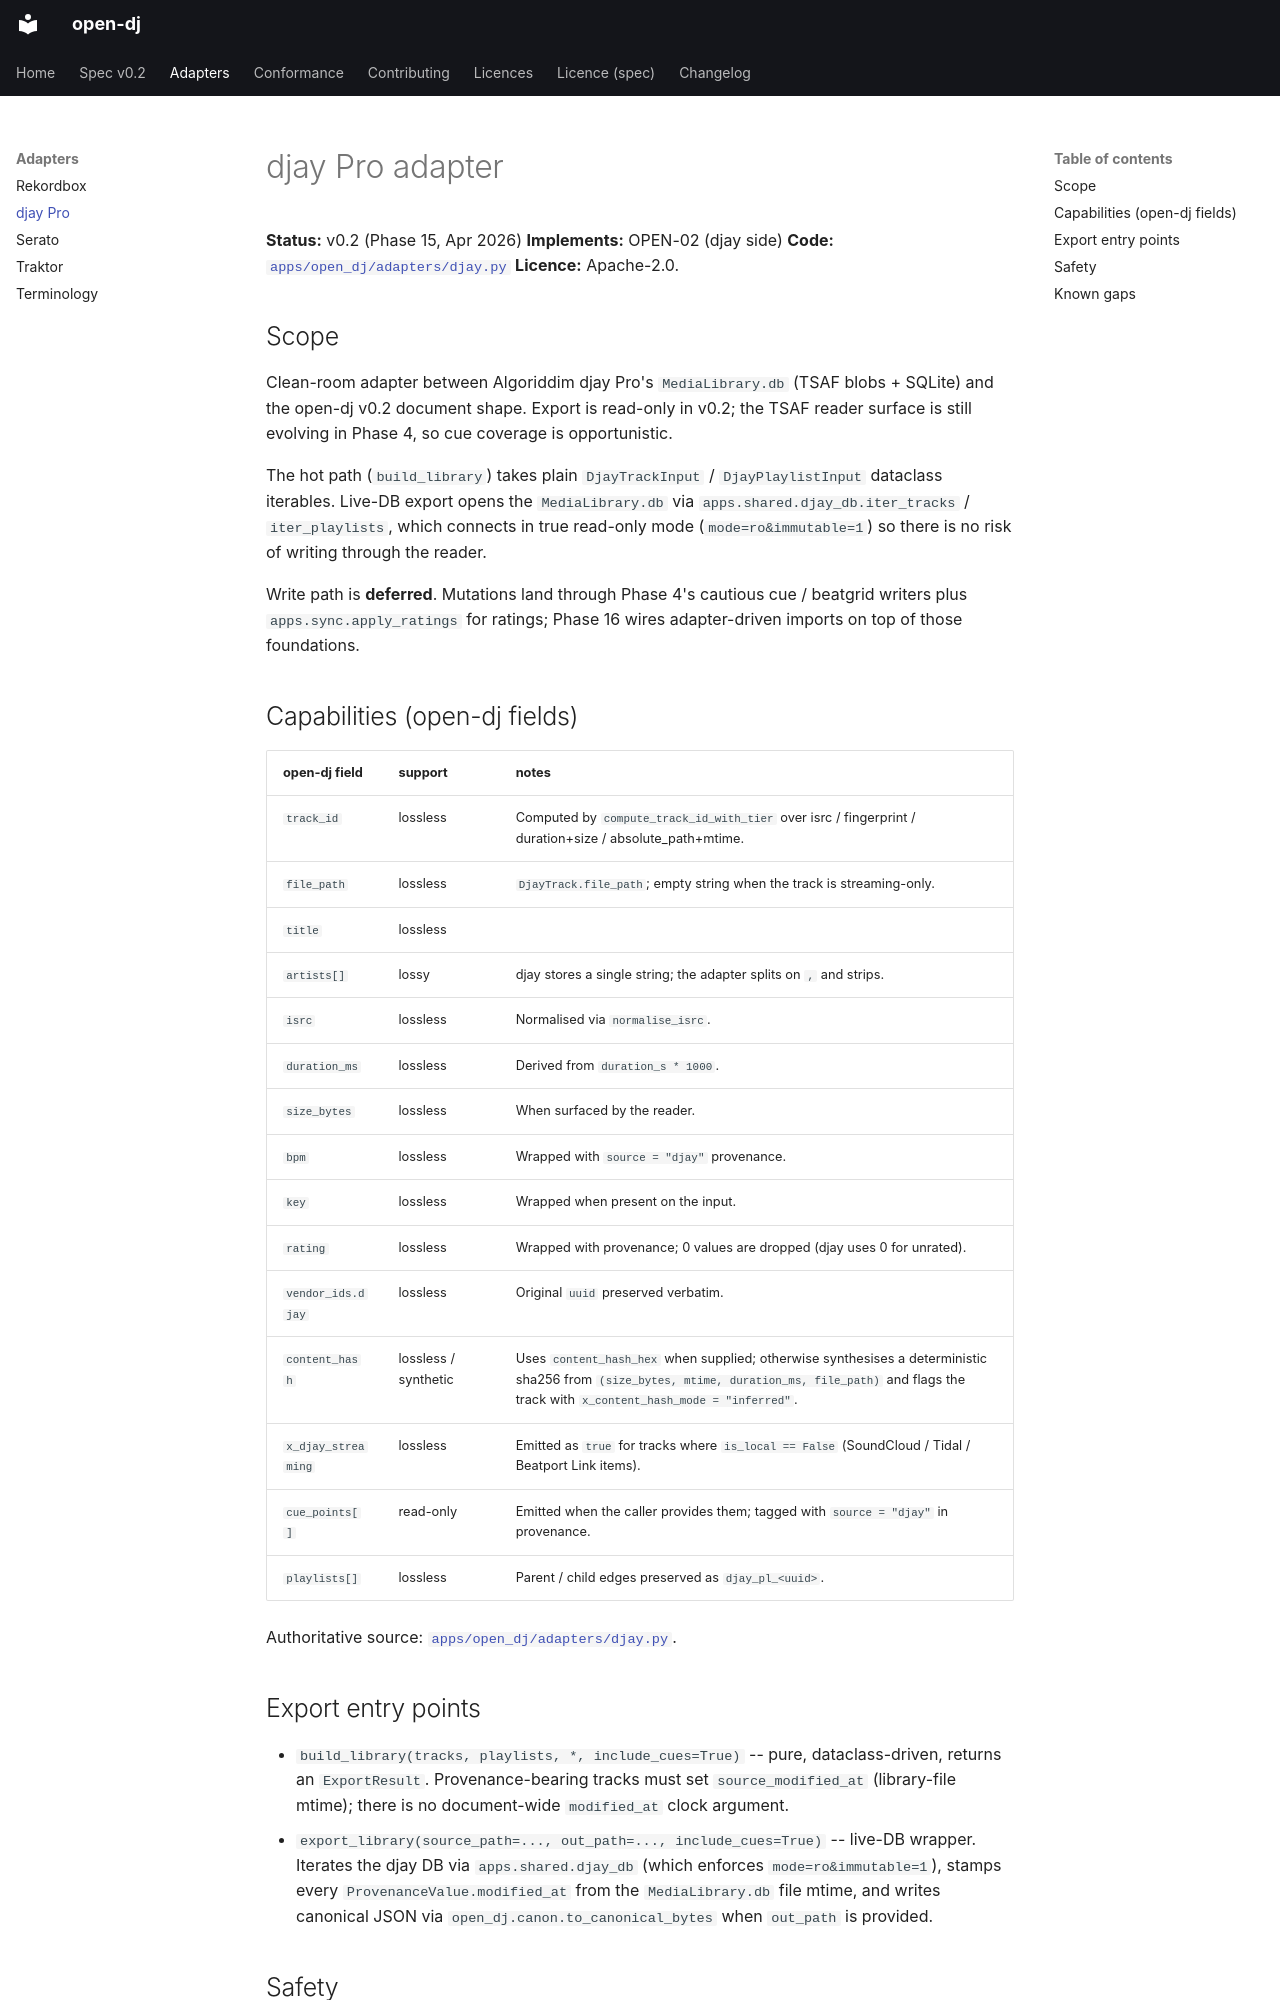

repository: alex-foster-personal/opendj · page: adapters/djay/index.html · generator: mkdocs

# djay Pro adapter

**Status:** v0.2 (Phase 15, Apr 2026)
**Implements:** OPEN-02 (djay side)
**Code:** [`apps/open_dj/adapters/djay.py`](../../apps/open_dj/adapters/djay.py)
**Licence:** Apache-2.0.

## Scope

Clean-room adapter between Algoriddim djay Pro's `MediaLibrary.db` (TSAF
blobs + SQLite) and the open-dj v0.2 document shape. Export is read-only
in v0.2; the TSAF reader surface is still evolving in Phase 4, so cue
coverage is opportunistic.

The hot path (`build_library`) takes plain `DjayTrackInput` /
`DjayPlaylistInput` dataclass iterables. Live-DB export opens the
`MediaLibrary.db` via `apps.shared.djay_db.iter_tracks` /
`iter_playlists`, which connects in true read-only mode
(`mode=ro&immutable=1`) so there is no risk of writing through the reader.

Write path is **deferred**. Mutations land through Phase 4's cautious
cue / beatgrid writers plus `apps.sync.apply_ratings` for ratings; Phase
16 wires adapter-driven imports on top of those foundations.

## Capabilities (open-dj fields)

| open-dj field        | support        | notes                                                                |
|----------------------|----------------|----------------------------------------------------------------------|
| `track_id`           | lossless       | Computed by `compute_track_id_with_tier` over isrc / fingerprint / duration+size / absolute_path+mtime. |
| `file_path`          | lossless       | `DjayTrack.file_path`; empty string when the track is streaming-only.|
| `title`              | lossless       |                                                                      |
| `artists[]`          | lossy          | djay stores a single string; the adapter splits on `,` and strips.   |
| `isrc`               | lossless       | Normalised via `normalise_isrc`.                                     |
| `duration_ms`        | lossless       | Derived from `duration_s * 1000`.                                    |
| `size_bytes`         | lossless       | When surfaced by the reader.                                         |
| `bpm`                | lossless       | Wrapped with `source = "djay"` provenance.                           |
| `key`                | lossless       | Wrapped when present on the input.                                   |
| `rating`             | lossless       | Wrapped with provenance; 0 values are dropped (djay uses 0 for unrated). |
| `vendor_ids.djay`    | lossless       | Original `uuid` preserved verbatim.                                  |
| `content_hash`       | lossless / synthetic | Uses `content_hash_hex` when supplied; otherwise synthesises a deterministic sha256 from `(size_bytes, mtime, duration_ms, file_path)` and flags the track with `x_content_hash_mode = "inferred"`. |
| `x_djay_streaming`   | lossless       | Emitted as `true` for tracks where `is_local == False` (SoundCloud / Tidal / Beatport Link items). |
| `cue_points[]`       | read-only      | Emitted when the caller provides them; tagged with `source = "djay"` in provenance. |
| `playlists[]`        | lossless       | Parent / child edges preserved as `djay_pl_<uuid>`.                  |

Authoritative source:
[`apps/open_dj/adapters/djay.py`](../../apps/open_dj/adapters/djay.py).
